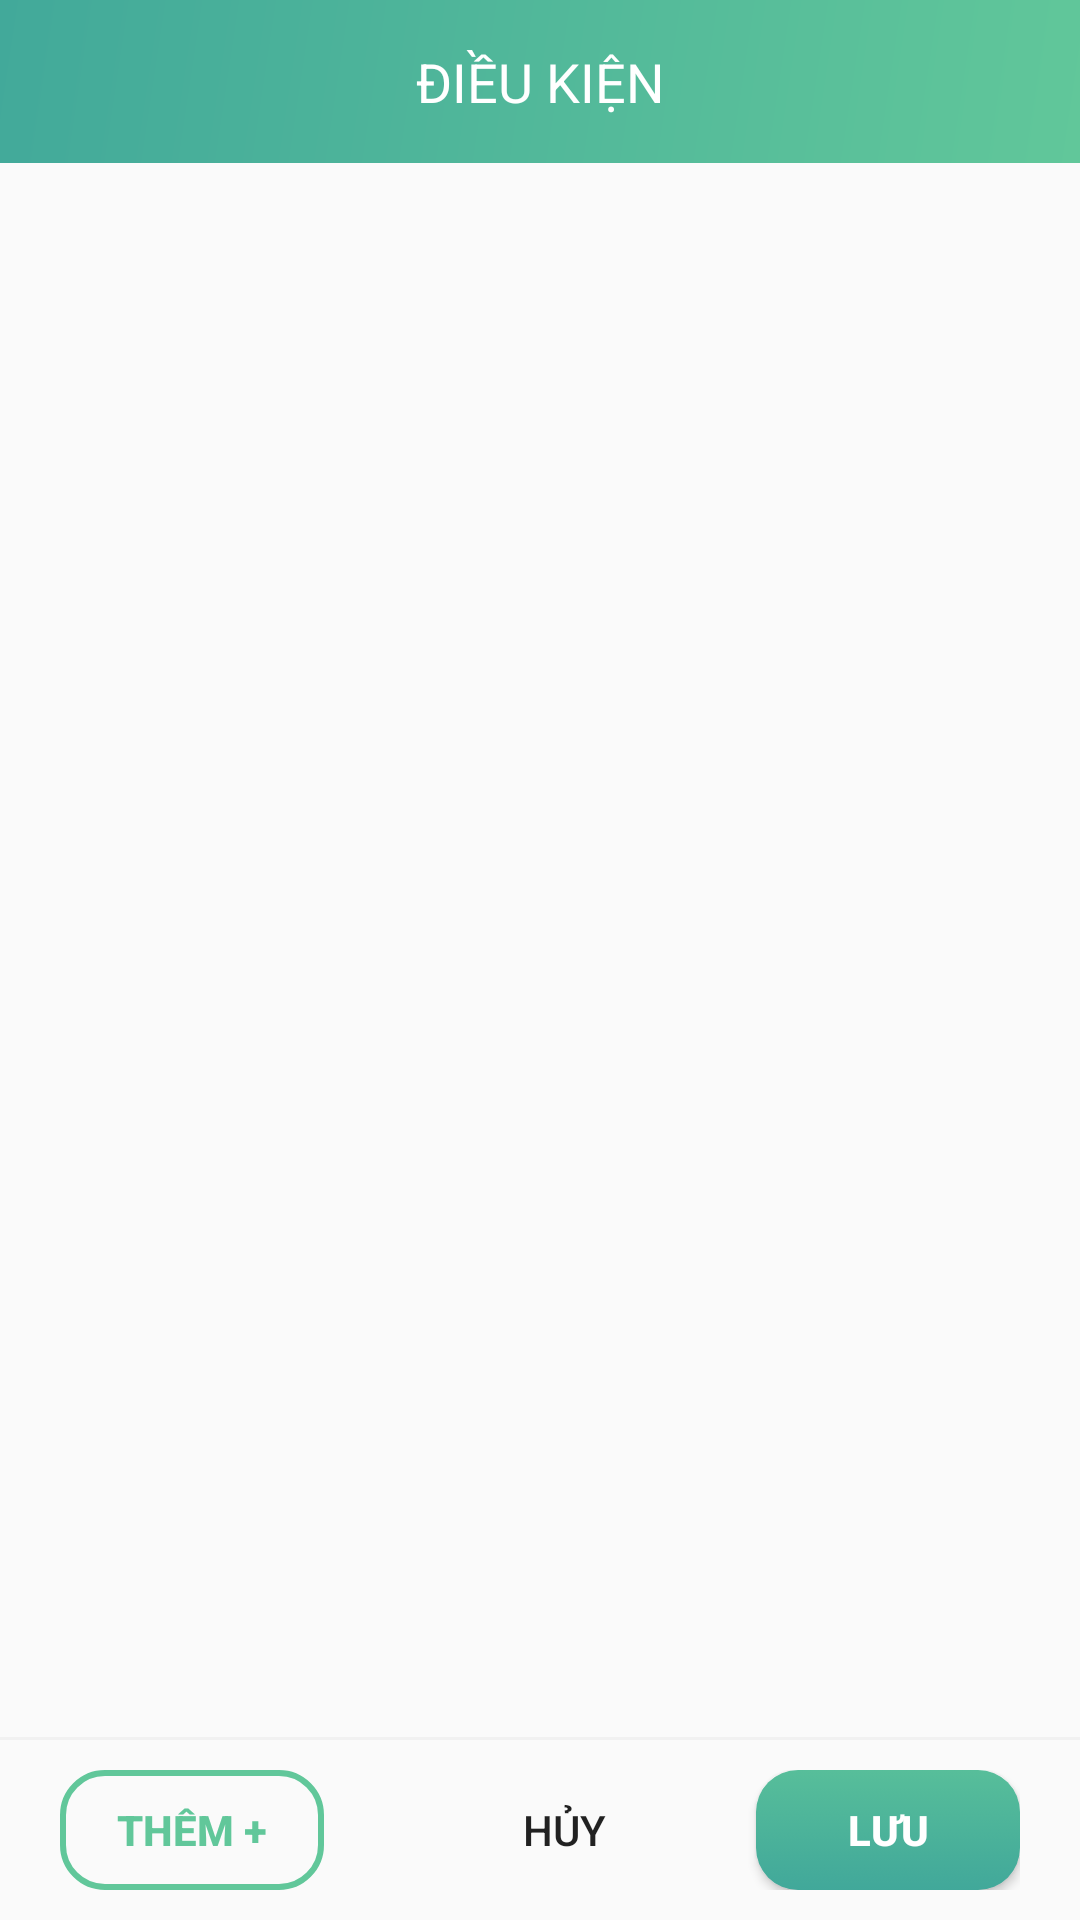

Reconstruct the res/layout file that produces this screen, plus the resources it refers to.
<!-- AndroidManifest.xml: application theme AppTheme -->
<!-- res/layout/scenario_dialog.xml -->
<?xml version="1.0" encoding="utf-8"?>
<LinearLayout xmlns:android="http://schemas.android.com/apk/res/android"
    android:layout_width="@dimen/dialog_width"
    android:layout_height="@dimen/dialog_height"
    android:gravity="start"
    android:orientation="vertical"
    android:weightSum="10">

    <TextView
        android:id="@+id/txtScenarioTitle"
        android:layout_width="match_parent"
        android:layout_height="wrap_content"
        android:background="@drawable/background"
        android:padding="15dp"
        android:text="Điều kiện"
        android:textAlignment="center"
        android:textAllCaps="true"
        android:textColor="@android:color/white"
        android:textSize="18sp" />

    <LinearLayout
        android:layout_width="match_parent"
        android:layout_height="wrap_content"
        android:layout_weight="10"
        android:orientation="vertical"
        android:padding="20dp">

        <ListView
            android:id="@+id/lsDevice"
            android:layout_width="match_parent"
            android:layout_height="match_parent"></ListView>

    </LinearLayout>

    <View
        android:layout_width="match_parent"
        android:layout_height="1dp"
        android:background="@color/nLGray" />

    <LinearLayout
        android:layout_width="match_parent"
        android:layout_height="wrap_content"
        android:layout_gravity="bottom"
        android:gravity="right"
        android:orientation="horizontal"
        android:paddingBottom="10dp"
        android:paddingLeft="20dp"
        android:paddingRight="20dp"
        android:paddingTop="10dp"
        android:weightSum="1">

        <LinearLayout
            android:layout_width="0dp"
            android:layout_height="wrap_content"
            android:layout_weight="1"
            android:gravity="left">

            <Button
                android:id="@+id/btnAdd"
                android:layout_width="wrap_content"
                android:layout_height="40dp"
                android:layout_gravity="left"
                android:background="@drawable/login_input"
                android:text="Thêm +"
                android:textColor="@color/nGreen1"
                android:textStyle="bold" />
        </LinearLayout>

        <Button
            android:id="@+id/btnCancel"
            android:layout_width="wrap_content"
            android:layout_height="40dp"
            android:background="@android:color/transparent"
            android:text="Hủy" />

        <Button
            android:id="@+id/btnSave"
            android:layout_width="wrap_content"
            android:layout_height="40dp"
            android:layout_marginLeft="20dp"
            android:background="@drawable/login_button"
            android:text="Lưu"
            android:textColor="@android:color/white"
            android:textStyle="bold" />
    </LinearLayout>

</LinearLayout>
<!-- resources referenced by this layout -->
<resources>
  <color name="nGreen1">#61c79a</color>
  <color name="nLGray">#F1F1F1</color>
  <dimen name="dialog_height">450dp</dimen>
  <dimen name="dialog_width">640dp</dimen>
  <!-- drawable background: jpg bitmap (drawable, 16725 bytes) -->
  <!-- drawable login_button (drawable) -->
  <?xml version="1.0" encoding="utf-8"?>
  <selector xmlns:android="http://schemas.android.com/apk/res/android" >
      <item>
          <shape android:shape="rectangle">
              <corners android:radius="14dp"/>
              <gradient
                  android:type="linear"
                  android:startColor="#57BE9A"
                  android:endColor="#41A89A"
                  android:angle="270"/>
          </shape>
      </item>
      <item android:state_pressed="true"
          android:state_focused="true">
          <shape android:shape="rectangle">
              <corners android:radius="14dp"/>
              <gradient
                  android:type="linear"
                  android:startColor="#41A89A"
                  android:endColor="#57BE9A"
                  android:angle="270"/>
          </shape>
      </item>
  </selector>
  <!-- drawable login_input (drawable) -->
  <?xml version="1.0" encoding="utf-8"?>
  <selector xmlns:android="http://schemas.android.com/apk/res/android">
      <item>
          <shape android:shape="rectangle">
              <corners android:radius="14dp"/>
              <stroke
                  android:width="2dp"
                  android:color="@color/nGreen1"/>
          </shape>
      </item>
  </selector>
  <style name="AppTheme" parent="Theme.AppCompat.Light.NoActionBar">
          
          <item name="android:windowAnimationStyle">@null</item>
          <item name="colorPrimary">@color/colorPrimary</item>
          <item name="colorPrimaryDark">@color/colorPrimaryDark</item>
          <item name="colorAccent">@color/colorAccent</item>
      </style>
  <color name="colorPrimary">#27ae60</color>
  <color name="colorPrimaryDark">#95a5a6</color>
  <color name="colorAccent">#2ecc71</color>
</resources>
